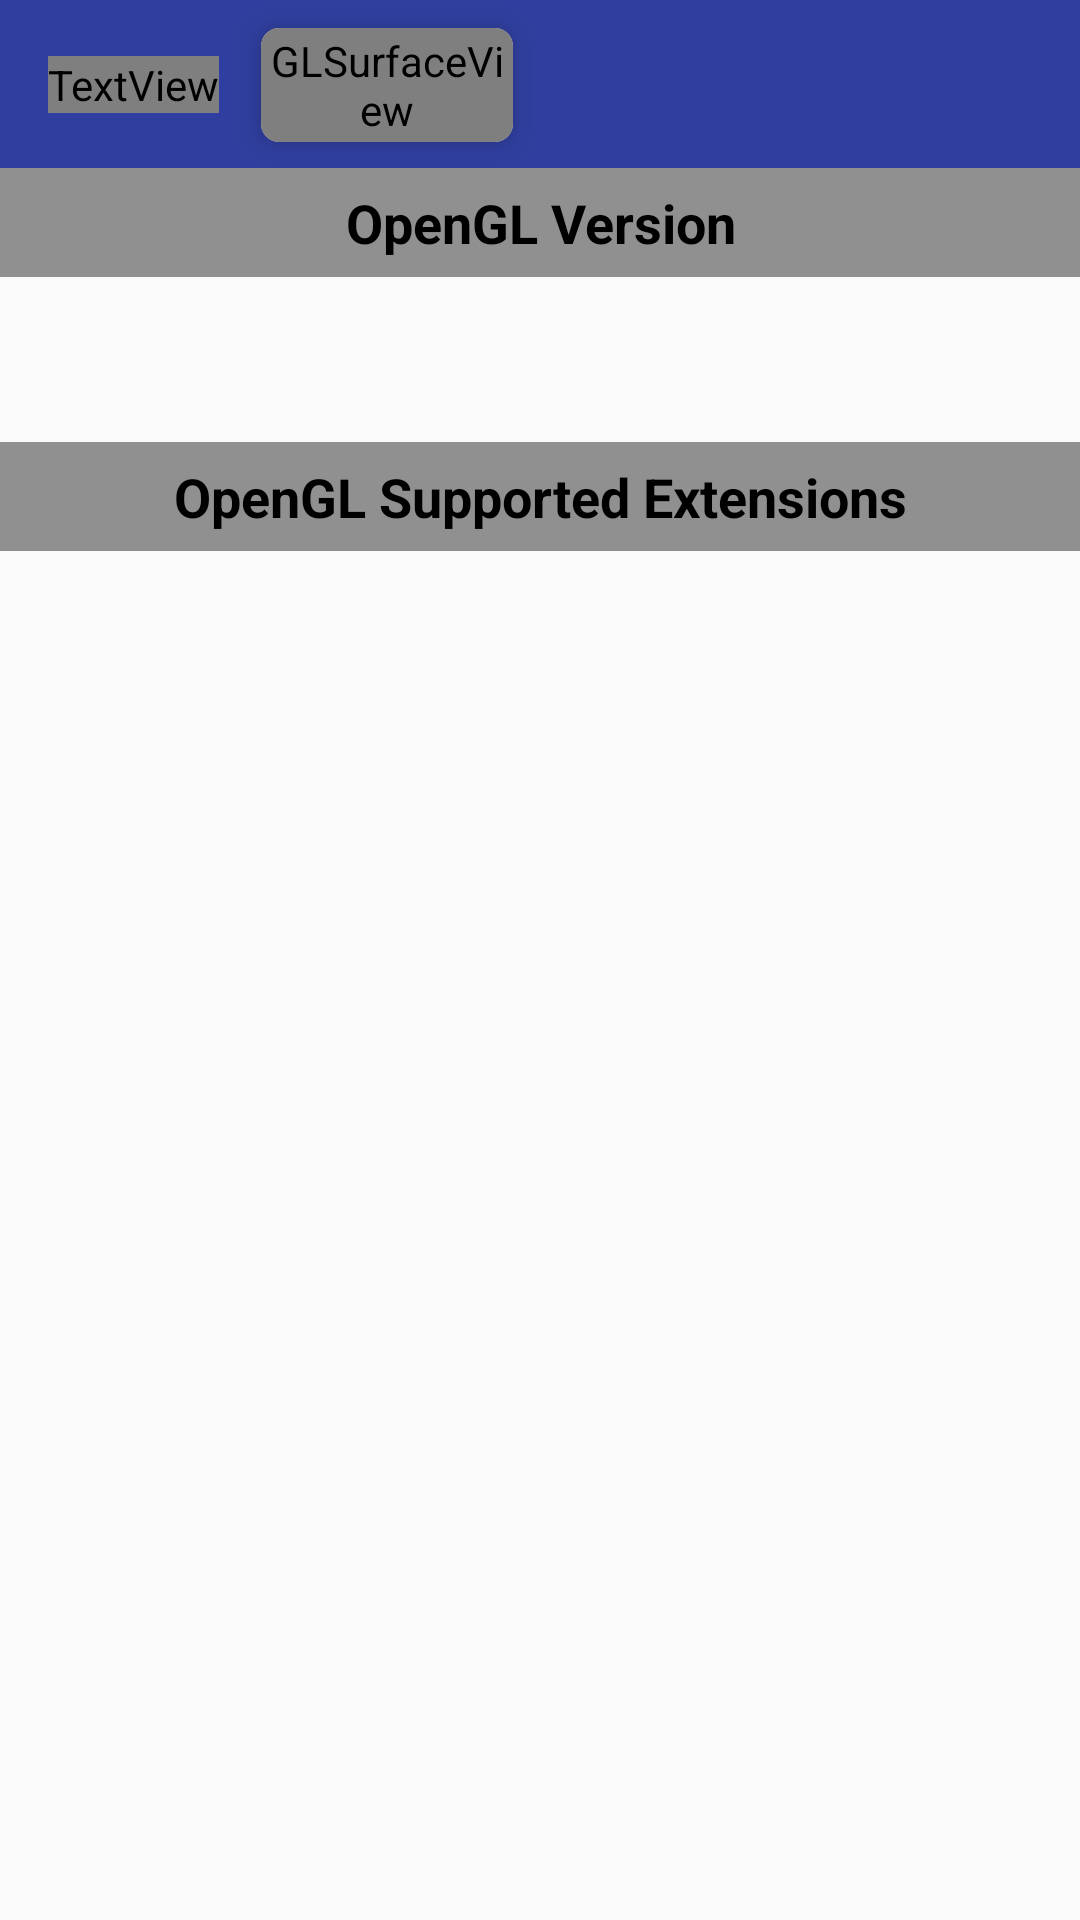

The Android layout XML behind this screen, and the referenced resources:
<!-- AndroidManifest.xml: application theme AppTheme -->
<!-- res/layout/open_gl_fragment_layout.xml -->
<?xml version="1.0" encoding="utf-8"?>
<androidx.constraintlayout.widget.ConstraintLayout xmlns:app="http://schemas.android.com/apk/res-auto"
                                                   xmlns:android="http://schemas.android.com/apk/res/android"
                                                   android:layout_width="match_parent"
                                                   android:layout_height="match_parent">

    <com.google.android.material.appbar.AppBarLayout
            android:id="@+id/app_bar_layout"
            android:layout_width="match_parent"
            android:layout_height="?attr/actionBarSize"
            app:layout_constraintTop_toTopOf="parent"
            app:layout_constraintBottom_toBottomOf="parent"
            app:layout_constraintStart_toStartOf="parent"
            app:layout_constraintEnd_toEndOf="parent"
            app:layout_constraintVertical_bias="0.00">

        <androidx.constraintlayout.widget.ConstraintLayout
                android:layout_width="match_parent"
                android:layout_height="match_parent">

            <androidx.appcompat.widget.Toolbar
                    android:id="@+id/toolbar_gl"
                    android:layout_width="0dp"
                    android:layout_height="match_parent"
                    android:background="?colorPrimary"
                    app:layout_constraintBottom_toBottomOf="parent"
                    app:layout_constraintEnd_toEndOf="parent"
                    app:layout_constraintHorizontal_bias="0.00"
                    app:layout_constraintStart_toStartOf="parent"
                    app:layout_constraintTop_toTopOf="parent"/>

            <TextView
                    android:id="@+id/title_text_view"
                    android:layout_width="wrap_content"
                    android:layout_height="wrap_content"
                    android:layout_marginStart="16dp"
                    android:textAppearance="@style/LargeText"
                    android:textColor="@color/white"
                    android:text="@string/opengl_information"
                    app:layout_constraintTop_toTopOf="parent"
                    app:layout_constraintBottom_toBottomOf="parent"
                    app:layout_constraintStart_toStartOf="parent"
                    app:layout_constraintEnd_toEndOf="parent"
                    app:layout_constraintVertical_bias=".50"
                    app:layout_constraintHorizontal_bias="0.00"/>

            <androidx.cardview.widget.CardView
                    android:id="@+id/gl_card_view"
                    android:layout_width="100dp"
                    android:layout_height="60dp"
                    style="@style/ImageCardViewStyle"
                    app:layout_constraintTop_toTopOf="parent"
                    app:layout_constraintBottom_toBottomOf="parent"
                    app:layout_constraintStart_toEndOf="@+id/title_text_view"
                    app:layout_constraintEnd_toEndOf="parent"
                    app:layout_constraintVertical_bias=".50"
                    app:layout_constraintHorizontal_bias="0.00"
                    app:cardPreventCornerOverlap="true"
                    app:cardUseCompatPadding="true">

                <android.opengl.GLSurfaceView
                        android:layout_width="match_parent"
                        android:layout_height="match_parent"
                        android:id="@+id/gl_surface_view"/>

            </androidx.cardview.widget.CardView>
        </androidx.constraintlayout.widget.ConstraintLayout>
    </com.google.android.material.appbar.AppBarLayout>

    <LinearLayout
            android:id="@+id/opengl_version_layout"
            android:layout_width="match_parent"
            android:layout_height="wrap_content"
            app:layout_constraintTop_toTopOf="parent"
            app:layout_constraintBottom_toBottomOf="parent"
            app:layout_constraintStart_toStartOf="parent"
            app:layout_constraintEnd_toEndOf="parent"
            app:layout_constraintVertical_bias="0.00"
            android:layout_marginTop="?attr/actionBarSize"
            android:orientation="vertical">

        <TextView
                android:id="@+id/gl_version__title_text_view"
                android:text="@string/opengl_version"
                android:layout_width="match_parent"
                android:layout_height="wrap_content"
                android:background="@color/light_gray"
                android:textColor="@color/black"
                android:textAppearance="@style/MediumText"
                android:textStyle="bold"
                android:padding="6dp"
                android:gravity="center_horizontal"/>

        <TextView
                android:id="@+id/gl_version_text_view"
                android:layout_width="wrap_content"
                android:layout_height="wrap_content"
                android:textColor="@color/black"
                android:textAppearance="@style/SmallText"
                android:layout_gravity="center_horizontal"
                android:layout_margin="12dp"/>
    </LinearLayout>

    <LinearLayout
            android:id="@+id/opengl_extensions_layout"
            android:layout_width="match_parent"
            android:layout_height="0dp"
            app:layout_constraintTop_toBottomOf="@+id/opengl_version_layout"
            app:layout_constraintBottom_toBottomOf="parent"
            app:layout_constraintStart_toStartOf="parent"
            app:layout_constraintEnd_toEndOf="parent"
            app:layout_constraintVertical_bias="0.00"
            android:layout_marginTop="12dp" android:orientation="vertical">

        <TextView
                android:id="@+id/gl_extensions_title_text_view"
                android:text="@string/opengl_supported_extensions"
                android:background="@color/light_gray"
                android:layout_width="match_parent"
                android:layout_height="wrap_content"
                android:padding="6dp"
                android:textColor="@color/black"
                android:textAppearance="@style/MediumText"
                android:textStyle="bold" android:gravity="center_horizontal"/>

        <ListView
                android:id="@+id/gl_extensions_list"
                android:layout_width="match_parent"
                android:layout_height="match_parent"
                android:scrollbarAlwaysDrawVerticalTrack="true"
                android:scrollbarSize="8dp"
                android:scrollbarStyle="outsideInset"
                android:scrollbars="vertical"
                android:scrollbarThumbVertical="@drawable/scrollbar_thumb"
                android:scrollbarTrackVertical="@drawable/scrollbar_track"/>
    </LinearLayout>
</androidx.constraintlayout.widget.ConstraintLayout>
<!-- resources referenced by this layout -->
<resources>
  <color name="black">#000000</color>
  <color name="light_gray">#909090</color>
  <color name="white">#FFFFFF</color>
  <!-- drawable scrollbar_thumb (drawable) -->
  <?xml version="1.0" encoding="utf-8"?>
  <shape xmlns:android="http://schemas.android.com/apk/res/android" >
      <gradient
          android:angle="0"
          android:endColor="@color/colorAccent"
          android:startColor="@color/colorAccent" />
      <corners android:radius="4dp"/>
  </shape>
  <string name="opengl_information">OpenGL Information</string>
  <string name="opengl_supported_extensions">OpenGL Supported Extensions</string>
  <string name="opengl_version">OpenGL Version</string>
  <style name="ImageCardViewStyle" parent="CardView">
          <item name="cardPreventCornerOverlap">false</item>
          <item name="cardBackgroundColor">@color/white</item>
          <item name="cardElevation">6dp</item>
          <item name="cardCornerRadius">6dp</item>
          <item name="android:clickable">true</item>
          <item name="android:layout_margin">6dp</item>
      </style>
  <style name="LargeText" parent="@android:style/TextAppearance.Large">
          <item name="android:typeface">sans</item>
          <item name="android:fontFamily">@string/font_large</item>
          <item name="android:textStyle">normal</item>
      </style>
  <style name="MediumText" parent="@android:style/TextAppearance.Medium">
          <item name="android:typeface">sans</item>
          <item name="android:fontFamily">@string/font_medium</item>
          <item name="android:textStyle">normal</item>
      </style>
  <style name="SmallText" parent="@android:style/TextAppearance.Small">
          <item name="android:typeface">sans</item>
          <item name="android:fontFamily">@string/font_small</item>
          <item name="android:textStyle">normal</item>
      </style>
  <style name="AppTheme" parent="Theme.AppCompat.Light.NoActionBar">
          <item name="colorPrimary">@color/colorPrimary</item>
          <item name="colorPrimaryDark">@color/colorPrimaryDark</item>
          <item name="colorAccent">@color/colorAccent</item>
          <item name="android:textColorSecondary">@android:color/white</item>
          <item name="android:fontFamily">sans-serif</item>
          <item name="windowActionBar">false</item>
          <item name="windowNoTitle">true</item>
      </style>
  <color name="colorAccent">#fc6f03</color>
  <string name="font_large" translatable="false">sans-serif-large</string>
  <string name="font_medium" translatable="false">sans-serif-medium</string>
  <string name="font_small" translatable="false">sans-serif</string>
  <color name="colorPrimary">#303F9F</color>
  <color name="colorPrimaryDark">#1A237E</color>
</resources>
